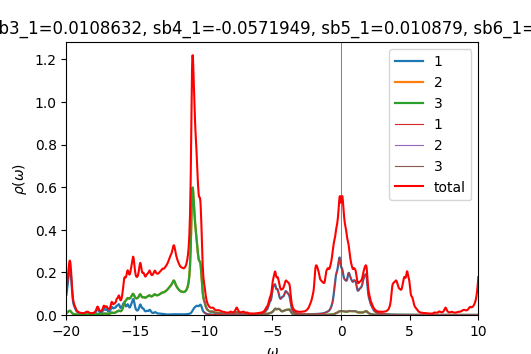

Values plotted in this chart, from the file beside it:
w	up_1	up_2	up_3	down_1	down_2	down_3	cumul_up_1	cumul_up_2	cumul_up_3	cumul_down_1	cumul_down_2	cumul_down_3	
-20	0.09552	0.009336	0.00944	6.05629e-05	3.42766e-05	3.42766e-05	0	0	0	0	0	0
-19.98	0.108	0.01047	0.01051	6.07064e-05	3.43353e-05	3.43353e-05	0.002699	0.0002618	0.0002627	1.51766e-06	8.58382e-07	8.58382e-07
-19.95	0.1219	0.0117	0.01167	6.08505e-05	3.43942e-05	3.43942e-05	0.005747	0.0005542	0.0005544	3.03892e-06	1.71824e-06	1.71824e-06
-19.93	0.1364	0.01292	0.01282	6.09952e-05	3.44532e-05	3.44532e-05	0.009157	0.0008774	0.0008751	4.5638e-06	2.57957e-06	2.57957e-06
-19.9	0.151	0.01419	0.01402	6.11407e-05	3.45124e-05	3.45124e-05	0.01293	0.001232	0.001226	6.09232e-06	3.44238e-06	3.44238e-06
-19.88	0.1657	0.01553	0.01531	6.12868e-05	3.45718e-05	3.45718e-05	0.01708	0.00162	0.001608	7.62449e-06	4.30667e-06	4.30667e-06
-19.85	0.1799	0.01694	0.01669	6.14336e-05	3.46313e-05	3.46313e-05	0.02157	0.002044	0.002025	9.16033e-06	5.17246e-06	5.17246e-06
-19.82	0.1935	0.01832	0.0181	6.15812e-05	3.4691e-05	3.4691e-05	0.02641	0.002502	0.002478	1.06999e-05	6.03973e-06	6.03973e-06
-19.8	0.2053	0.01945	0.01931	6.17295e-05	3.47509e-05	3.47509e-05	0.03155	0.002988	0.002961	1.22431e-05	6.9085e-06	6.9085e-06
-19.77	0.2132	0.02006	0.02003	6.18784e-05	3.48109e-05	3.48109e-05	0.03688	0.00349	0.003461	1.37901e-05	7.77877e-06	7.77877e-06
-19.75	0.2154	0.02	0.02007	6.20277e-05	3.4871e-05	3.4871e-05	0.04226	0.003989	0.003963	1.53408e-05	8.65055e-06	8.65055e-06
-19.73	0.2115	0.01927	0.01942	6.21769e-05	3.49314e-05	3.49314e-05	0.04755	0.004471	0.004449	1.68952e-05	9.52383e-06	9.52383e-06
-19.7	0.2017	0.01794	0.01814	6.23261e-05	3.49919e-05	3.49919e-05	0.05259	0.00492	0.004902	1.84533e-05	1.03986e-05	1.03986e-05
-19.68	0.1866	0.01611	0.01631	6.24756e-05	3.50525e-05	3.50525e-05	0.05725	0.005322	0.00531	2.00152e-05	1.12749e-05	1.12749e-05
-19.65	0.1667	0.01397	0.01415	6.26257e-05	3.51133e-05	3.51133e-05	0.06142	0.005672	0.005664	2.15809e-05	1.21528e-05	1.21528e-05
-19.62	0.1434	0.01178	0.01192	6.27765e-05	3.51743e-05	3.51743e-05	0.06501	0.005966	0.005962	2.31503e-05	1.30321e-05	1.30321e-05
-19.6	0.1194	0.009769	0.009861	6.29281e-05	3.52354e-05	3.52355e-05	0.06799	0.00621	0.006208	2.47235e-05	1.3913e-05	1.3913e-05
-19.57	0.09765	0.008103	0.008148	6.30805e-05	3.52968e-05	3.52968e-05	0.07043	0.006413	0.006412	2.63005e-05	1.47954e-05	1.47954e-05
-19.55	0.07988	0.006816	0.006814	6.32336e-05	3.53583e-05	3.53583e-05	0.07243	0.006583	0.006582	2.78813e-05	1.56794e-05	1.56794e-05
-19.52	0.0663	0.005867	0.005818	6.33874e-05	3.54199e-05	3.54199e-05	0.07409	0.00673	0.006728	2.9466e-05	1.65649e-05	1.65649e-05
-19.5	0.05634	0.005192	0.005094	6.3542e-05	3.54817e-05	3.54817e-05	0.07549	0.00686	0.006855	3.10546e-05	1.74519e-05	1.74519e-05
-19.48	0.04923	0.004727	0.004583	6.36973e-05	3.55437e-05	3.55437e-05	0.07673	0.006978	0.00697	3.2647e-05	1.83405e-05	1.83405e-05
-19.45	0.04415	0.004398	0.00423	6.38534e-05	3.56059e-05	3.56059e-05	0.07783	0.007088	0.007075	3.42433e-05	1.92307e-05	1.92307e-05
-19.43	0.04017	0.004118	0.003971	6.40102e-05	3.56682e-05	3.56682e-05	0.07883	0.007191	0.007175	3.58436e-05	2.01224e-05	2.01224e-05
-19.4	0.0364	0.003807	0.00373	6.41678e-05	3.57308e-05	3.57308e-05	0.07974	0.007286	0.007268	3.74478e-05	2.10157e-05	2.10157e-05
-19.38	0.0324	0.003453	0.00345	6.43262e-05	3.57934e-05	3.57934e-05	0.08055	0.007372	0.007354	3.90559e-05	2.19105e-05	2.19105e-05
-19.35	0.02832	0.003096	0.003135	6.44856e-05	3.58563e-05	3.58563e-05	0.08126	0.00745	0.007432	4.06681e-05	2.28069e-05	2.28069e-05
-19.32	0.02458	0.002779	0.002826	6.46461e-05	3.59194e-05	3.59194e-05	0.08188	0.007519	0.007503	4.22842e-05	2.37049e-05	2.37049e-05
-19.3	0.02139	0.002515	0.002557	6.48078e-05	3.59826e-05	3.59826e-05	0.08241	0.007582	0.007567	4.39044e-05	2.46044e-05	2.46044e-05
-19.27	0.01878	0.002303	0.002335	6.49707e-05	3.6046e-05	3.6046e-05	0.08288	0.00764	0.007625	4.55287e-05	2.55056e-05	2.55056e-05
-19.25	0.01666	0.002133	0.002157	6.5135e-05	3.61096e-05	3.61096e-05	0.0833	0.007693	0.007679	4.71571e-05	2.64083e-05	2.64083e-05
-19.23	0.01492	0.001995	0.002014	6.53009e-05	3.61734e-05	3.61734e-05	0.08367	0.007743	0.00773	4.87896e-05	2.73127e-05	2.73127e-05
-19.2	0.0135	0.001883	0.001898	6.54682e-05	3.62374e-05	3.62374e-05	0.08401	0.00779	0.007777	5.04263e-05	2.82186e-05	2.82186e-05
-19.18	0.0123	0.001791	0.001803	6.56358e-05	3.63015e-05	3.63015e-05	0.08431	0.007835	0.007822	5.20672e-05	2.91261e-05	2.91261e-05
-19.15	0.0113	0.001715	0.001725	6.58015e-05	3.63658e-05	3.63658e-05	0.0846	0.007878	0.007865	5.37122e-05	3.00353e-05	3.00353e-05
-19.12	0.01043	0.001651	0.001659	6.59636e-05	3.64302e-05	3.64302e-05	0.08486	0.007919	0.007907	5.53613e-05	3.0946e-05	3.0946e-05
-19.1	0.009686	0.001596	0.001603	6.61228e-05	3.64947e-05	3.64947e-05	0.0851	0.007959	0.007947	5.70144e-05	3.18584e-05	3.18584e-05
-19.07	0.009037	0.001551	0.001556	6.62815e-05	3.65595e-05	3.65595e-05	0.08533	0.007998	0.007986	5.86714e-05	3.27724e-05	3.27724e-05
-19.05	0.008473	0.001512	0.001516	6.64414e-05	3.66244e-05	3.66244e-05	0.08554	0.008035	0.008024	6.03325e-05	3.3688e-05	3.3688e-05
-19.02	0.007983	0.00148	0.001483	6.66031e-05	3.66894e-05	3.66894e-05	0.08574	0.008072	0.008061	6.19975e-05	3.46052e-05	3.46052e-05
-19	0.007556	0.001454	0.001456	6.67667e-05	3.67547e-05	3.67547e-05	0.08593	0.008109	0.008097	6.36667e-05	3.55241e-05	3.55241e-05
-18.98	0.007186	0.001432	0.001434	6.69318e-05	3.68202e-05	3.68202e-05	0.08611	0.008145	0.008133	6.534e-05	3.64446e-05	3.64446e-05
-18.95	0.006867	0.001416	0.001417	6.70984e-05	3.68859e-05	3.68859e-05	0.08628	0.00818	0.008168	6.70175e-05	3.73668e-05	3.73668e-05
-18.93	0.006594	0.001403	0.001404	6.72661e-05	3.69518e-05	3.69518e-05	0.08644	0.008215	0.008203	6.86991e-05	3.82906e-05	3.82906e-05
-18.9	0.006364	0.001395	0.001395	6.7435e-05	3.70178e-05	3.70178e-05	0.0866	0.00825	0.008238	7.0385e-05	3.9216e-05	3.9216e-05
-18.88	0.006176	0.001391	0.00139	6.7605e-05	3.70841e-05	3.70841e-05	0.08676	0.008285	0.008273	7.20751e-05	4.01431e-05	4.01431e-05
-18.85	0.006031	0.001391	0.00139	6.7776e-05	3.71505e-05	3.71505e-05	0.08691	0.008319	0.008308	7.37695e-05	4.10719e-05	4.10719e-05
-18.82	0.00593	0.001396	0.001394	6.79481e-05	3.72172e-05	3.72172e-05	0.08705	0.008354	0.008343	7.54682e-05	4.20023e-05	4.20023e-05
-18.8	0.005878	0.001406	0.001404	6.81214e-05	3.7284e-05	3.7284e-05	0.0872	0.00839	0.008378	7.71713e-05	4.29344e-05	4.29344e-05
-18.77	0.005882	0.001423	0.001419	6.82958e-05	3.7351e-05	3.7351e-05	0.08735	0.008425	0.008413	7.88786e-05	4.38682e-05	4.38682e-05
-18.75	0.005953	0.001447	0.001442	6.84717e-05	3.74183e-05	3.74183e-05	0.0875	0.008461	0.008449	8.05904e-05	4.48036e-05	4.48036e-05
-18.73	0.006109	0.00148	0.001474	6.86492e-05	3.74857e-05	3.74857e-05	0.08765	0.008498	0.008486	8.23067e-05	4.57408e-05	4.57408e-05
-18.7	0.006374	0.001527	0.001518	6.88286e-05	3.75533e-05	3.75533e-05	0.08781	0.008536	0.008524	8.40274e-05	4.66796e-05	4.66796e-05
-18.68	0.00678	0.001589	0.001577	6.90104e-05	3.76212e-05	3.76212e-05	0.08798	0.008576	0.008564	8.57526e-05	4.76201e-05	4.76201e-05
-18.65	0.007365	0.001672	0.001657	6.91949e-05	3.76892e-05	3.76892e-05	0.08816	0.008618	0.008605	8.74825e-05	4.85624e-05	4.85624e-05
-18.62	0.008151	0.001777	0.001759	6.9382e-05	3.77575e-05	3.77575e-05	0.08837	0.008662	0.008649	8.92171e-05	4.95063e-05	4.95063e-05
-18.6	0.009101	0.001898	0.00188	6.95705e-05	3.7826e-05	3.7826e-05	0.08859	0.00871	0.008696	9.09563e-05	5.0452e-05	5.0452e-05
-18.57	0.01005	0.002014	0.002002	6.97574e-05	3.78947e-05	3.78947e-05	0.08885	0.00876	0.008746	9.27003e-05	5.13993e-05	5.13993e-05
-18.55	0.01074	0.002097	0.002098	6.99393e-05	3.79635e-05	3.79635e-05	0.08911	0.008813	0.008798	9.44487e-05	5.23484e-05	5.23484e-05
-18.52	0.01102	0.002143	0.002154	7.01152e-05	3.80324e-05	3.80324e-05	0.08939	0.008866	0.008852	9.62016e-05	5.32992e-05	5.32992e-05
... 1,141 more rows
